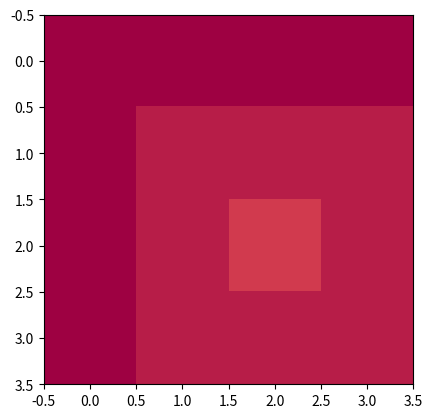
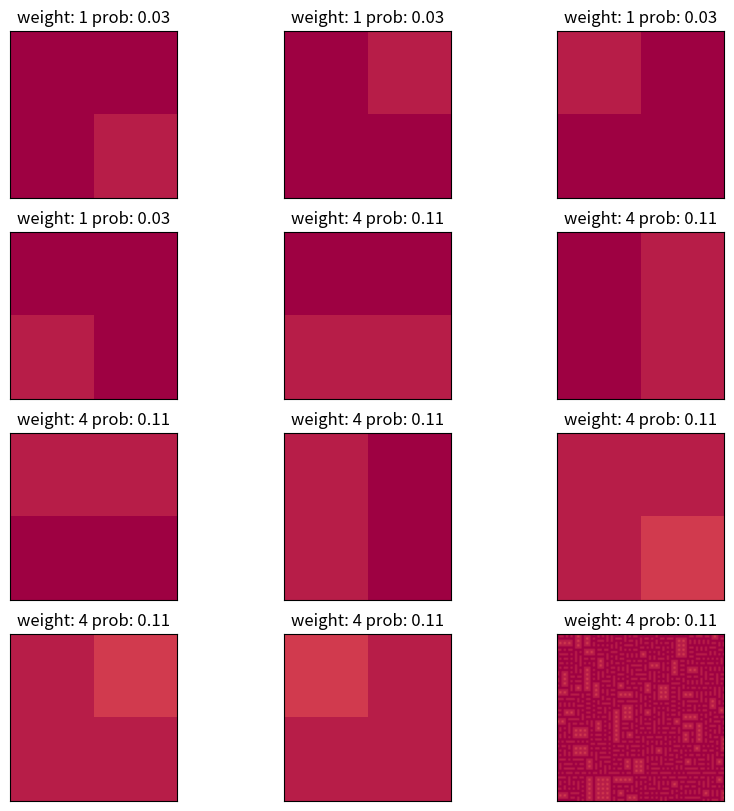

Write Python code to recreate these figures, in order.
import matplotlib.pyplot as plt
import matplotlib
import numpy as np
import random
import math

from typing import List

class onlyColorChangePixels():
    def __init__(self):
        self.cr1 = [[216, 216, 216, 216],
                    [216, 228, 228, 228],
                    [216, 228, 252, 228],
                    [216, 228, 228, 228]]        
        self.cr2 = [[180, 180, 180, 180],
                    [180, 192, 192, 192],
                    [180, 192, 204, 192],
                    [180, 192, 192, 192]]
        self.cr3 = [[108, 108, 108, 108],
                    [108, 120, 120, 120],
                    [108, 120, 132, 120],
                    [108, 120, 120, 120]]
        self.cr4 = [[144, 144, 144, 144],
                    [144, 156, 156, 156],
                    [144, 156, 168, 156],
                    [144, 156, 156, 156]]
        self.cr5 = [[72, 72, 72, 72],
                    [72, 84, 84, 84],
                    [72, 84, 96, 84],
                    [72, 84, 84, 84]]
        self.cr6 = [[36, 36, 36, 36],
                    [36, 48, 48, 48],
                    [36, 48, 60, 48],
                    [36, 48, 48, 48]]
        self.cr7 = [[0, 0, 0, 0],
                    [0, 12, 12, 12],
                    [0, 12, 24, 12],
                    [0, 12, 12, 12]]


difficulty = 7
input_size = (4, 4)
output_size = (75, 75)#10/50 !
default_color = 'Spectral'
colorChangePixels = onlyColorChangePixels()  # Create an instance of the class

if difficulty == 1:
    pixels = colorChangePixels.cr1
if difficulty == 2:
    pixels = colorChangePixels.cr2
if difficulty == 3:
    pixels = colorChangePixels.cr3
if difficulty == 4:
    pixels = colorChangePixels.cr4
if difficulty == 5:
    pixels = colorChangePixels.cr5
if difficulty == 6:
    pixels = colorChangePixels.cr6
if difficulty == 7:
    pixels = colorChangePixels.cr7
plt.imshow(pixels, cmap= default_color, vmin=0, vmax=255) 

# valid colors 'Accent', 'Accent_r', 'Blues', 'Blues_r', 'BrBG', 'BrBG_r', 'BuGn', 'BuGn_r', 'BuPu', 'BuPu_r', 'CMRmap', 'CMRmap_r', 'Dark2', 'Dark2_r', 'GnBu', 'GnBu_r', 'Greens', 'Greens_r', 'Greys', 'Greys_r', 'OrRd', 'OrRd_r', 'Oranges', 'Oranges_r', 'PRGn', 'PRGn_r', 'Paired', 'Paired_r', 'Pastel1', 'Pastel1_r', 'Pastel2', 'Pastel2_r', 'PiYG', 'PiYG_r', 'PuBu', 'PuBuGn', 'PuBuGn_r', 'PuBu_r', 'PuOr', 'PuOr_r', 'PuRd', 'PuRd_r', 'Purples', 'Purples_r', 'RdBu', 'RdBu_r', 'RdGy', 'RdGy_r', 'RdPu', 'RdPu_r', 'RdYlBu', 'RdYlBu_r', 'RdYlGn', 'RdYlGn_r', 'Reds', 'Reds_r', 'Set1', 'Set1_r', 'Set2', 'Set2_r', 'Set3', 'Set3_r', 'Spectral', 'Spectral_r', 'Wistia', 'Wistia_r', 'YlGn', 'YlGnBu', 'YlGnBu_r', 'YlGn_r', 'YlOrBr', 'YlOrBr_r', 'YlOrRd', 'YlOrRd_r', 'afmhot', 'afmhot_r', 'autumn', 'autumn_r', 'binary', 'binary_r', 'bone', 'bone_r', 'brg', 'brg_r', 'bwr', 'bwr_r', 'cividis', 'cividis_r', 'cool', 'cool_r', 'coolwarm', 'coolwarm_r', 'copper', 'copper_r', 'cubehelix', 'cubehelix_r', 'flag', 'flag_r', 'gist_earth', 'gist_earth_r', 'gist_gray', 'gist_gray_r', 'gist_heat', 'gist_heat_r', 'gist_ncar', 'gist_ncar_r', 'gist_rainbow', 'gist_rainbow_r', 'gist_stern', 'gist_stern_r', 'gist_yarg', 'gist_yarg_r', 'gnuplot', 'gnuplot2', 'gnuplot2_r', 'gnuplot_r', 'gray', 'gray_r', 'hot', 'hot_r', 'hsv', 'hsv_r', 'inferno', 'inferno_r', 'jet', 'jet_r', 'magma', 'magma_r', 'nipy_spectral', 'nipy_spectral_r', 'ocean', 'ocean_r', 'pink', 'pink_r', 'plasma', 'plasma_r', 'prism', 'prism_r', 'rainbow', 'rainbow_r', 'seismic', 'seismic_r', 'spring', 'spring_r', 'summer', 'summer_r', 'tab10', 'tab10_r', 'tab20', 'tab20_r', 'tab20b', 'tab20b_r', 'tab20c', 'tab20c_r', 'terrain', 'terrain_r', 'turbo', 'turbo_r', 'twilight', 'twilight_r', 'twilight_shifted', 'twilight_shifted_r', 'viridis', 'viridis_r', 'winter', 'winter_r'
plt.show()

class Pattern:
    def __init__(self, pixels):
        self.pixels = pixels
        
    def __len__(self):
        return 1
    
def get_all_rotations(pixelMatrix):
    """
    Return original array as well as rotated by 90, 180 and 270 degrees in the form of tuples
    """
    pixelMatrix_rotated_1 = [[pixelMatrix[j][i] for j in range(len(pixelMatrix))] for i in range(len(pixelMatrix[0])-1,-1,-1)]
    pixelMatrix_rotated_2 = [[pixelMatrix_rotated_1[j][i] for j in range(len(pixelMatrix_rotated_1))] for i in range(len(pixelMatrix_rotated_1[0])-1,-1,-1)]
    pixelMatrix_rotated_3 = [[pixelMatrix_rotated_2[j][i] for j in range(len(pixelMatrix_rotated_2))] for i in range(len(pixelMatrix_rotated_2[0])-1,-1,-1)]
    return tuple(tuple(row) for row in pixelMatrix), \
            tuple(tuple(row) for row in pixelMatrix_rotated_1), \
            tuple(tuple(row) for row in pixelMatrix_rotated_2), \
            tuple(tuple(row) for row in pixelMatrix_rotated_3)

N = 2 # pattern size



patterns = []
weights = {} 
probability = {} 
for y in range(input_size[0]-(N-1)): # row 
    for x in range(input_size[1]-(N-1)): # column
        pattern = []
        for k in pixels[y:y+N]:
            pattern.append([int(i) for i in k[x:x+N]]) # change array to int really quick
        pattern_rotations = get_all_rotations(pattern)
        
        for rotation in pattern_rotations:
            if rotation not in weights:
                weights[rotation] = 1
            else:
                weights[rotation] += 1
        
        patterns.extend(pattern_rotations)
        
# remove duplicates
patterns_without_duplicates = []
for patt in patterns:
    if patt not in patterns_without_duplicates:
        patterns_without_duplicates.append(patt)
patterns = patterns_without_duplicates

sum_of_weights = 0
for weight in weights:
    sum_of_weights += weights[weight]

for pattern in patterns:
    probability[pattern] = weights[pattern] / sum_of_weights
    
# convert patterns from tuples into Pattern objects
patterns = [Pattern(p) for p in patterns]
weights = {pattern:weights[pattern.pixels] for pattern in patterns}
probability = {pattern:probability[pattern.pixels] for pattern in patterns}

# show 
plt.figure(figsize=(10,10))
for m in range(len(patterns)):
    axs = plt.subplot(4, math.ceil(len(patterns)/4), m+1)
    axs.imshow(patterns[m].pixels, cmap= default_color, vmin=0, vmax=255)
    axs.set_xticks([])
    axs.set_yticks([])
    plt.title("weight: %.0f prob: %.2f"%(weights[patterns[m]], probability[patterns[m]]))
plt.show()

UP = (0, -1)
LEFT = (-1, 0)
DOWN = (0, 1)
RIGHT = (1, 0)
UP_LEFT = (-1, -1)
UP_RIGHT = (1, -1)
DOWN_LEFT = (-1, 1)
DOWN_RIGHT = (1, 1)
dirs = [UP, DOWN, LEFT, RIGHT, UP_LEFT, UP_RIGHT, DOWN_LEFT, DOWN_RIGHT]

def valid_dirs(pos):
    x, y = pos
    
    valid_directions = []

    if x == 0:
        valid_directions.extend([RIGHT])
        if y == 0:
            valid_directions.extend([DOWN, DOWN_RIGHT])
        elif y == output_size[1]-1:
            valid_directions.extend([UP, UP_RIGHT])
        else:
            valid_directions.extend([DOWN, DOWN_RIGHT, UP, UP_RIGHT])
    elif x == output_size[0]-1:
        valid_directions.extend([LEFT])
        if y == 0:
            valid_directions.extend([DOWN, DOWN_LEFT])
        elif y == output_size[1]-1:
            valid_directions.extend([UP, UP_LEFT])
        else:
            valid_directions.extend([DOWN, DOWN_LEFT, UP, UP_LEFT])
    else:
        valid_directions.extend([LEFT, RIGHT])
        if y == 0:
            valid_directions.extend([DOWN, DOWN_LEFT, DOWN_RIGHT])
        elif y == output_size[1]-1:
            valid_directions.extend([UP, UP_LEFT, UP_RIGHT])
        else: 
            valid_directions.extend([UP, UP_LEFT, UP_RIGHT, DOWN, DOWN_LEFT, DOWN_RIGHT])
    
    return valid_directions

class Index:
    """
    Tells which combinations of patterns are allowed for all patterns
    
    data (dict):
        pattern -> posible_connections (dict):
                    relative_position -> patterns (list)
    """
    
    def __init__(self, patterns: List[Pattern]):
        self.data = {}
        for pattern in patterns:
            self.data[pattern] = {}
            for d in dirs: 
                self.data[pattern][d] = []
    
    def add_rule(self, pattern: Pattern, relative_position: tuple, next_pattern: Pattern):
        self.data[pattern][relative_position].append(next_pattern)
        
        
    def check_possibility(self, pattern: Pattern, check_pattern: Pattern, relative_pos: tuple):
        if isinstance(pattern, list):
            pattern = pattern[0]
            
        return check_pattern in self.data[pattern][relative_pos]

index = Index(patterns)

def get_offset_tiles(pattern: Pattern, offset: tuple):
    if offset == (0, 0):
        return pattern.pixels
    if offset == (-1, -1):
        return tuple([pattern.pixels[1][1]])
    if offset == (0, -1):
        return tuple(pattern.pixels[1][:])
    if offset == (1, -1):
        return tuple([pattern.pixels[1][0]])
    if offset == (-1, 0):
        return tuple([pattern.pixels[0][1], pattern.pixels[1][1]])
    if offset == (1, 0):
        return tuple([pattern.pixels[0][0], pattern.pixels[1][0]])
    if offset == (-1, 1):
        return tuple([pattern.pixels[0][1]])
    if offset == (0, 1):
        return tuple(pattern.pixels[0][:])
    if offset == (1, 1):
        return tuple([pattern.pixels[0][0]])
# Generate rules for Index and save them
rules_num = 0
for pattern in patterns:
    for d in dirs:
        for pattern_next in patterns:
            # here's checking all offsets 
            overlap = get_offset_tiles(pattern_next, d)
            og_dir = tuple([d[0]*-1, d[1]*-1])
            part_of_og_pattern = get_offset_tiles(pattern, og_dir)
            if (overlap) == (part_of_og_pattern):
                index.add_rule(pattern, d, pattern_next)
                rules_num+=1


def initialize_wave_function(size):
    """
    Initialize wave function of the size 'size' where in each tile no patterns are foridden yet.
    Coefficients describe what patterns can occur in each tile. At the beggining, at every possition there is full set
    of patterns available
    """
    
    coefficients = []
    
    for col in range(size[0]):
        row = []
        for r in range(size[1]):
            row.append(patterns)
        coefficients.append(row)
    return coefficients

coefficients = initialize_wave_function(output_size)

def is_fully_collapsed():
    """
    Check if wave function is fully collapsed meaning that for each tile available is only one pattern
    """
    for col in coefficients:
        for entry in col:
            if(len(entry)>1):
                return False
    return True

def get_possible_patterns_at_position(position):
    """
    Return possible patterns at position (x, y)
    """
    x, y = position
    possible_patterns = coefficients[x][y]
    return possible_patterns

def get_shannon_entropy(position):
    """
    Calcualte the Shannon Entropy of the wavefunction at position (x, y)
    """
    x, y = position
    entropy = 0
    
    # A cell with one valid pattern has 0 entropy
    if len(coefficients[x][y]) == 1:
        return 0
    
    for pattern in coefficients[x][y]:
        entropy += probability[pattern] * math.log(probability[pattern], 2)
    entropy *= -1
    
    # Add noise to break ties and near-ties
    entropy -= random.uniform(0, 0.1)
    return entropy

def get_min_entropy_pos():
    """
    Return position of tile with the lowest entropy
    """
    minEntropy = None
    minEntropyPos = None
    
    for x, col in enumerate(coefficients):
        for y, row in enumerate(col):
            entropy = get_shannon_entropy((x, y))
            
            if entropy == 0:
                continue
            
            if minEntropy is None or entropy < minEntropy:
                minEntropy = entropy
                minEntropyPos = (x, y)
    return minEntropyPos


def observe():
    # Find the lowest entropy
    min_entropy_pos = get_min_entropy_pos()
    
    if min_entropy_pos == None:
        print("All tiles have 0 entropy")
        return
    
    # Choose a pattern at lowest entropy position which is most frequent in the sample
    possible_patterns = get_possible_patterns_at_position(min_entropy_pos)
    
    # calculate max probability for patterns that are left
    max_p = 0
    for pattern in possible_patterns:
        if max_p < probability[pattern]:
            max_p == probability[pattern]
    
    
    semi_random_pattern = random.choice([pat for pat in possible_patterns if probability[pat]>=max_p])
    
    # Set this pattern to be the only available at this position
    coefficients[min_entropy_pos[0]][min_entropy_pos[1]] = semi_random_pattern
    
    return min_entropy_pos


def propagate(min_entropy_pos):
    stack = [min_entropy_pos]
    
    
    while len(stack) > 0:
        pos = stack.pop()
        
        possible_patterns = get_possible_patterns_at_position(pos)
        
        # Iterate through each location immediately adjacent to the current location
        for d in valid_dirs(pos):
            adjacent_pos = (pos[0] + d[0], pos[1] + d[1])
            possible_patterns_at_adjacent = get_possible_patterns_at_position(adjacent_pos)
            
            # Iterate over all still available patterns in adjacent tile 
            # and check if pattern is still possible in this location
            if not isinstance(possible_patterns_at_adjacent, list):
                possible_patterns_at_adjacent = [possible_patterns_at_adjacent]
            for possible_pattern_at_adjacent in possible_patterns_at_adjacent:
                if len(possible_patterns) > 1:
                    is_possible = any([index.check_possibility(pattern, possible_pattern_at_adjacent, d) for pattern in possible_patterns])
                else:
                    is_possible = index.check_possibility(possible_patterns, possible_pattern_at_adjacent, d)                    

                if not is_possible:
                    x, y = adjacent_pos
                    coefficients[x][y] = [patt for patt in coefficients[x][y] if patt.pixels != possible_pattern_at_adjacent.pixels]
                        
                    if adjacent_pos not in stack:
                        stack.append(adjacent_pos)


while not is_fully_collapsed():
    min_entropy_pos = observe()
    propagate(min_entropy_pos)                    

final_pixels = []

for i in coefficients:
    row = []
    for j in i:
        if isinstance(j, list):
            first_pixel = j[0].pixels[0][0]
        else:
            first_pixel = j.pixels[0][0]
        row.append(first_pixel)
    final_pixels.append(row)

plt.imshow(final_pixels, cmap= default_color, vmin=0, vmax=255) 

plt.show()